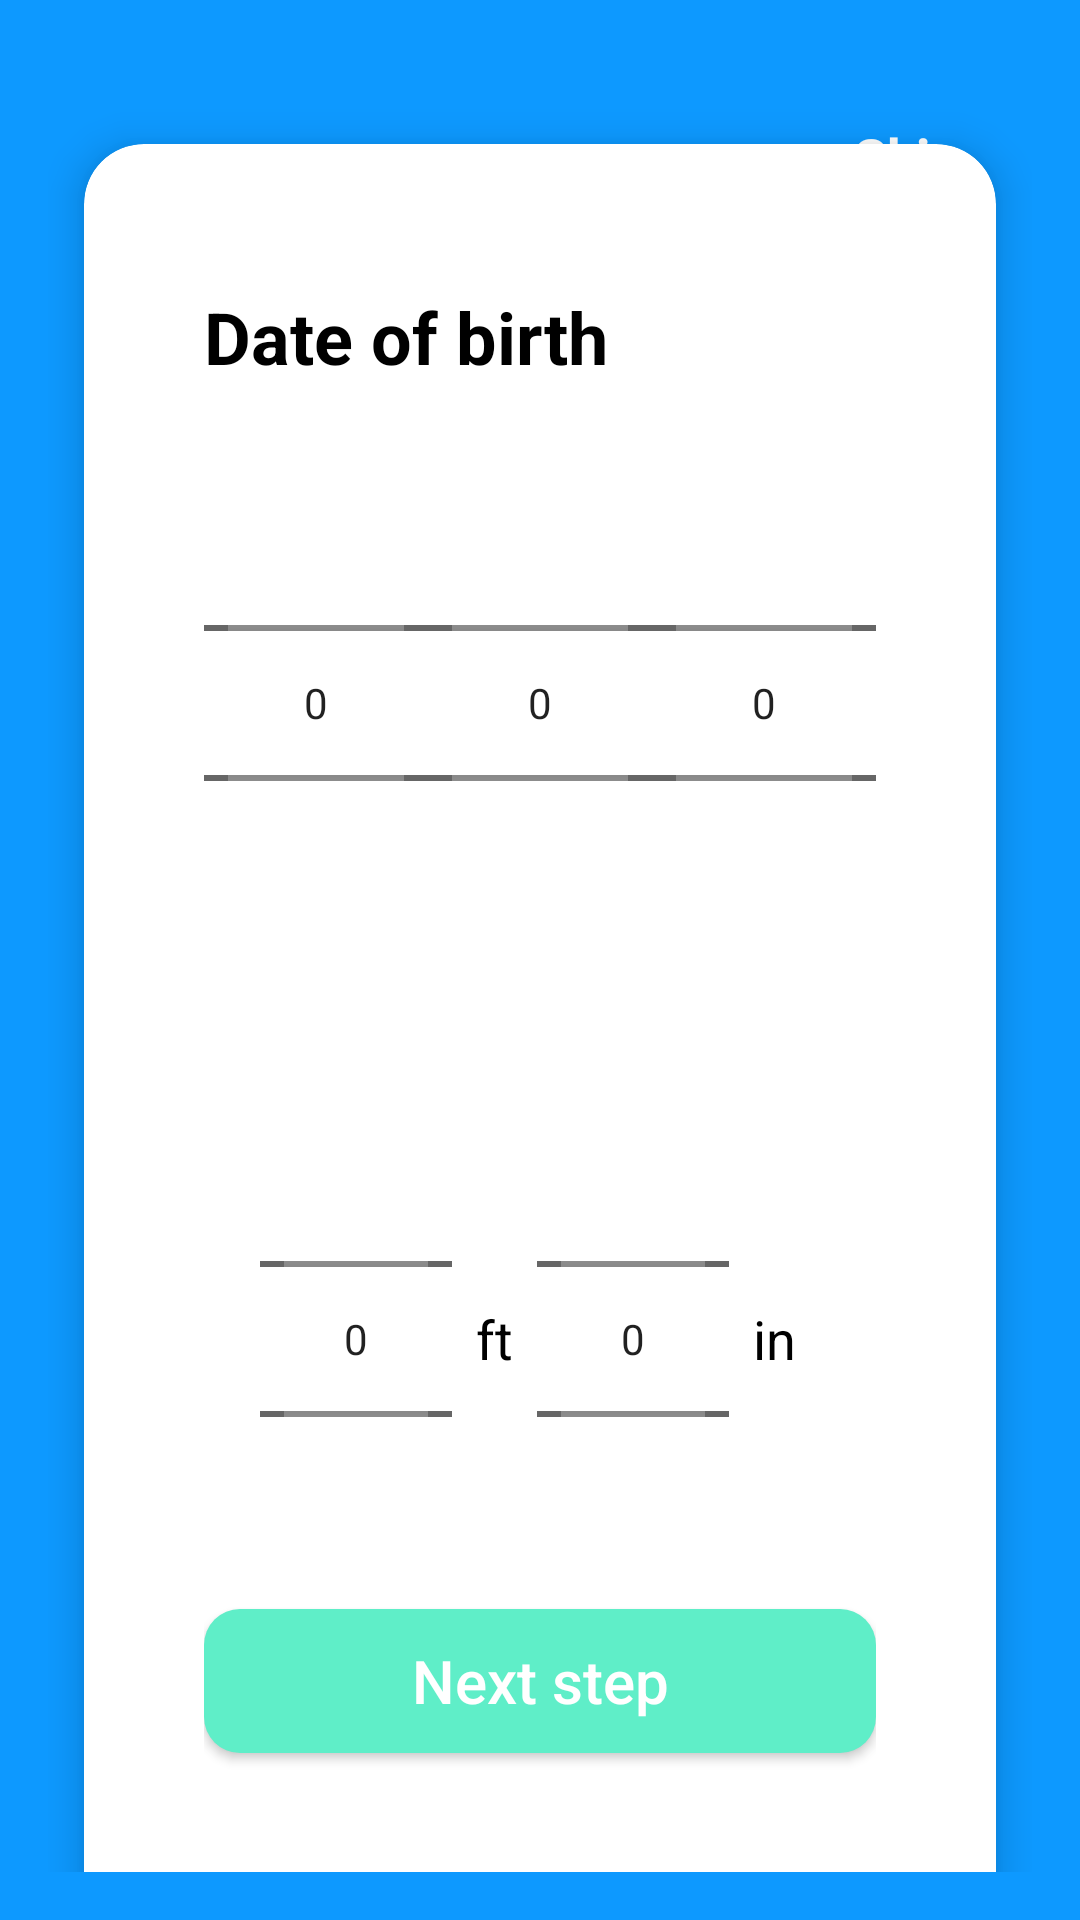

Layout XML and referenced resources for this Android screen:
<!-- AndroidManifest.xml: application theme AppTheme -->
<!-- res/layout/activity_register_profile.xml -->
<?xml version="1.0" encoding="utf-8"?>
<androidx.constraintlayout.widget.ConstraintLayout xmlns:android="http://schemas.android.com/apk/res/android"
    xmlns:app="http://schemas.android.com/apk/res-auto"
    xmlns:tools="http://schemas.android.com/tools"
    android:layout_width="match_parent"
    android:layout_height="match_parent"
    android:background="#0D99FF"
    android:padding="16dp"
    tools:context=".ui.activities.RegisterProfileActivity">

    
    <TextView
        android:id="@+id/tvSkip"
        android:layout_width="wrap_content"
        android:layout_height="wrap_content"
        android:layout_marginTop="16dp"
        android:layout_marginEnd="16dp"
        android:padding="8dp"
        android:text="Skip"
        android:textColor="@android:color/white"
        android:textSize="18sp"
        android:textStyle="bold"
        app:layout_constraintEnd_toEndOf="parent"
        app:layout_constraintTop_toTopOf="parent" />

    
    <androidx.cardview.widget.CardView
        android:id="@+id/cardForm"
        android:layout_width="match_parent"
        android:layout_height="wrap_content"
        android:layout_marginStart="12dp"
        android:layout_marginEnd="12dp"
        app:cardBackgroundColor="#FFFFFF"
        app:cardCornerRadius="20dp"
        app:cardElevation="8dp"
        app:contentPadding="8dp"
        app:layout_constraintBottom_toBottomOf="parent"
        app:layout_constraintEnd_toEndOf="parent"
        app:layout_constraintStart_toStartOf="parent"
        app:layout_constraintTop_toBottomOf="@id/tvSkip">

        <LinearLayout
            android:layout_width="match_parent"
            android:layout_height="wrap_content"
            android:orientation="vertical"
            android:paddingStart="32dp"
            android:paddingTop="40dp"
            android:paddingEnd="32dp"
            android:paddingBottom="40dp">

            <TextView
                android:id="@+id/tvTitle"
                android:layout_width="wrap_content"
                android:layout_height="wrap_content"
                android:layout_marginBottom="16dp"
                android:text="Date of birth"
                android:textColor="#000000"
                android:textSize="24sp"
                android:textStyle="bold"
                app:layout_constraintEnd_toEndOf="parent"
                app:layout_constraintStart_toStartOf="parent"
                app:layout_constraintTop_toTopOf="parent" />

            
            <LinearLayout
                android:layout_width="match_parent"
                android:layout_height="wrap_content"
                android:layout_marginBottom="16dp"
                android:gravity="center"
                android:orientation="horizontal">

                <NumberPicker
                    android:id="@+id/npDay"
                    android:layout_width="wrap_content"
                    android:layout_height="wrap_content"
                    android:layout_weight="1"
                    android:descendantFocusability="blocksDescendants"
                    android:padding="8dp" />

                <NumberPicker
                    android:id="@+id/npMonth"
                    android:layout_width="wrap_content"
                    android:layout_height="wrap_content"
                    android:layout_weight="1"
                    android:descendantFocusability="blocksDescendants"
                    android:padding="8dp" />

                <NumberPicker
                    android:id="@+id/npYear"
                    android:layout_width="wrap_content"
                    android:layout_height="wrap_content"
                    android:layout_weight="1"
                    android:descendantFocusability="blocksDescendants"
                    android:padding="8dp" />

                <NumberPicker
                    android:id="@+id/npGender"
                    android:layout_width="wrap_content"
                    android:layout_height="wrap_content"
                    android:layout_marginBottom="16dp"
                    android:padding="8dp"
                    android:visibility="gone"
                    app:layout_constraintEnd_toEndOf="parent"
                    app:layout_constraintStart_toStartOf="parent"
                    app:layout_constraintTop_toBottomOf="@id/tvTitle" />

                <NumberPicker
                    android:id="@+id/npTemperatureUnit"
                    android:layout_width="wrap_content"
                    android:layout_height="wrap_content"
                    android:layout_marginBottom="16dp"
                    android:padding="8dp"
                    android:visibility="gone"
                    app:layout_constraintEnd_toEndOf="parent"
                    app:layout_constraintStart_toStartOf="parent"
                    app:layout_constraintTop_toBottomOf="@id/tvTitle" />
            </LinearLayout>

            <LinearLayout
                android:id="@+id/tvHeight"
                android:layout_width="match_parent"
                android:layout_height="wrap_content"
                android:gravity="center"
                android:orientation="horizontal"
                android:layout_marginTop="16dp">

                
                <NumberPicker
                    android:id="@+id/npFeet"
                    android:layout_width="wrap_content"
                    android:layout_height="wrap_content"
                    android:padding="8dp" />

                
                <TextView
                    android:layout_width="wrap_content"
                    android:layout_height="wrap_content"
                    android:text="ft"
                    android:textSize="18sp"
                    android:padding="8dp"
                    android:textColor="@android:color/black" />

                
                <NumberPicker
                    android:id="@+id/npInches"
                    android:layout_width="wrap_content"
                    android:layout_height="wrap_content"
                    android:padding="8dp" />

                
                <TextView
                    android:layout_width="wrap_content"
                    android:layout_height="wrap_content"
                    android:text="in"
                    android:textSize="18sp"
                    android:padding="8dp"
                    android:textColor="@android:color/black" />
            </LinearLayout>

            
            <Button
                android:id="@+id/btnSubmit"
                android:layout_width="match_parent"
                android:layout_height="wrap_content"
                android:layout_marginBottom="16dp"
                android:background="@drawable/round_button"
                android:text="Next step"
                android:textAllCaps="false"
                android:textColor="@android:color/white"
                android:textSize="20sp" />

        </LinearLayout>
    </androidx.cardview.widget.CardView>
</androidx.constraintlayout.widget.ConstraintLayout>
<!-- resources referenced by this layout -->
<resources>
  <!-- drawable round_button (drawable) -->
  <?xml version="1.0" encoding="utf-8"?>
  <shape xmlns:android="http://schemas.android.com/apk/res/android"
      android:shape="rectangle">
  
      
      <corners android:radius="12dp" />
  
      
      <solid android:color="#5FEEC8" />
  
      
      <stroke
          android:width="0dp"
          android:color="#388E3C" />
  </shape>
  <style name="AppTheme" parent="Theme.AppCompat.Light.NoActionBar">
          
          <item name="colorPrimary">@color/colorPrimary</item>
          <item name="colorPrimaryDark">@color/colorPrimaryDark</item>
          <item name="colorAccent">@color/colorAccent</item>
      </style>
  <color name="colorPrimary">#00b0ff</color>
  <color name="colorPrimaryDark">#0081cb</color>
  <color name="colorAccent">#69e2ff</color>
</resources>
